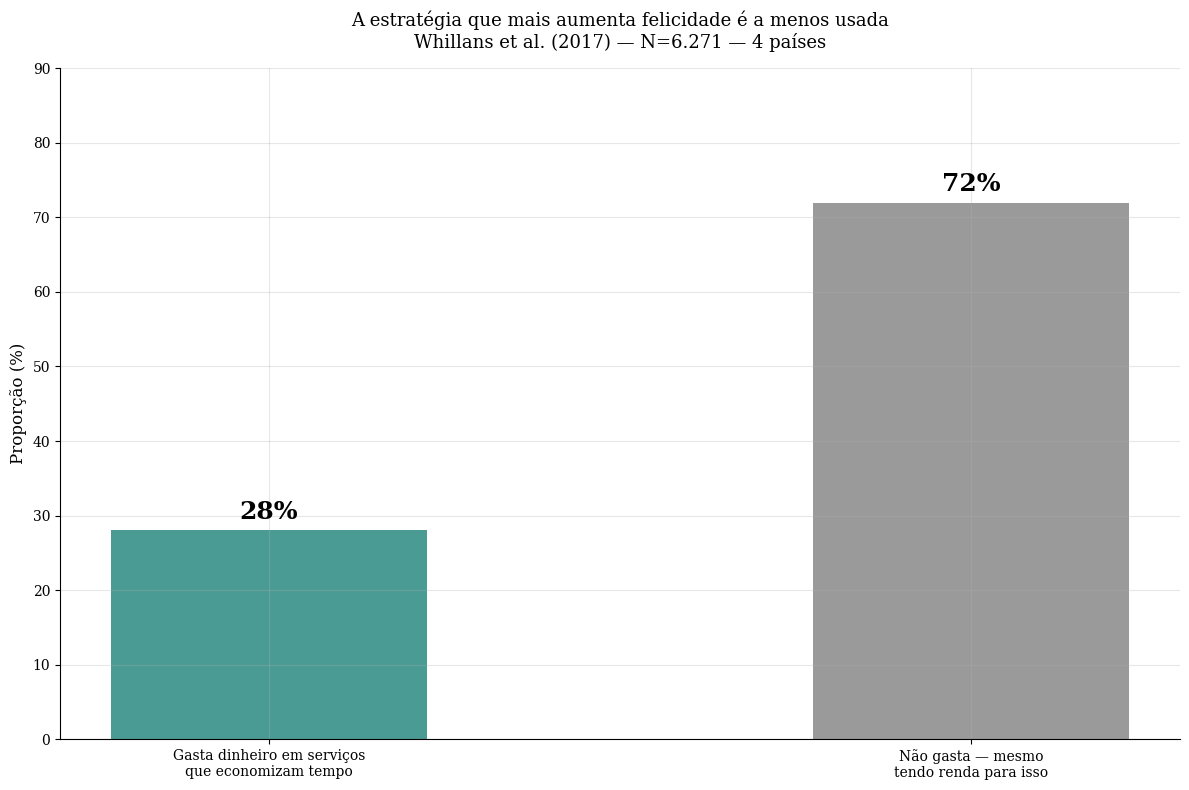
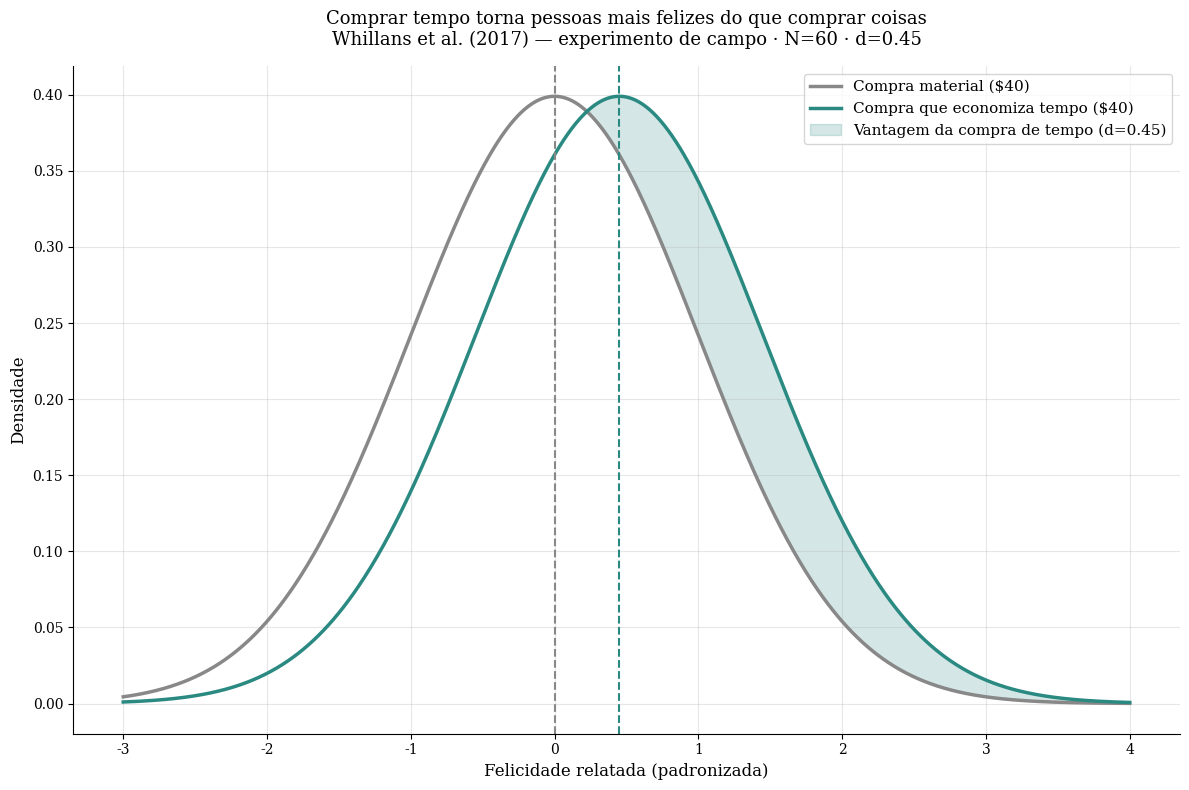
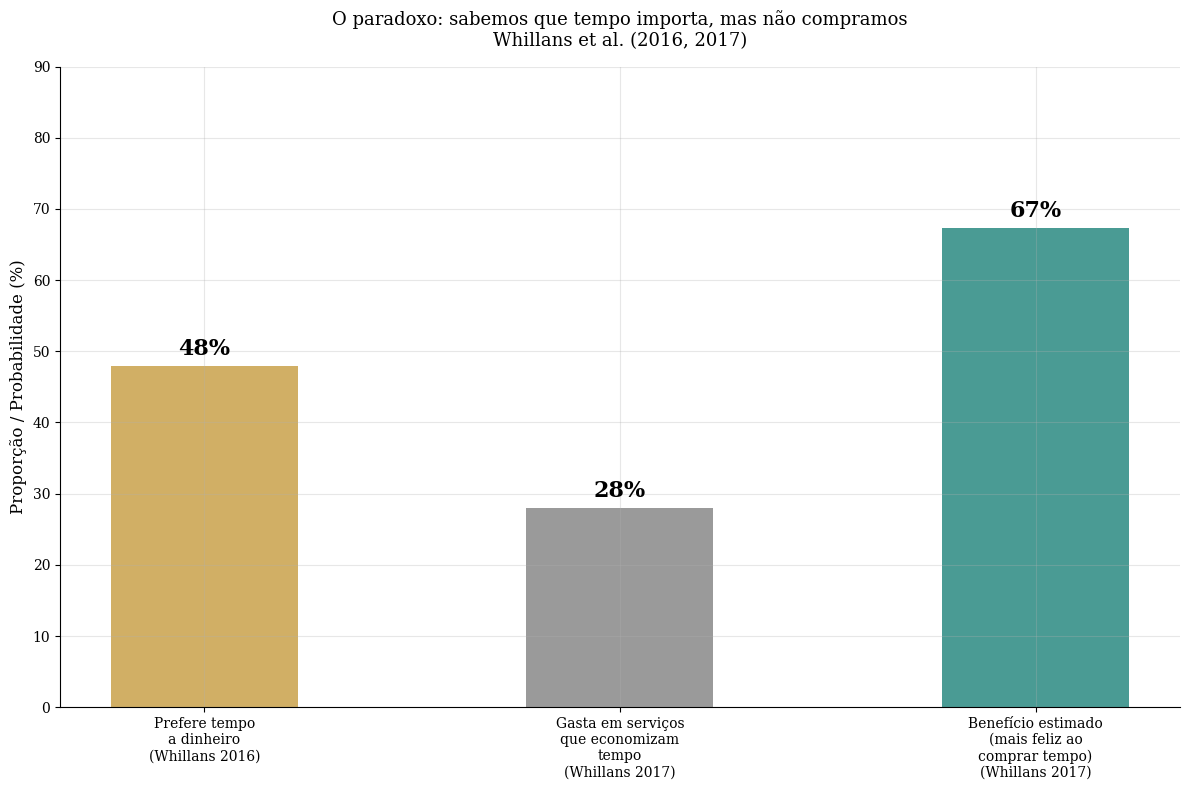

Generate these figures, in order, with matplotlib:
import numpy as np
import matplotlib.pyplot as plt
from scipy import stats

plt.rcParams['font.family'] = 'serif'
plt.rcParams['axes.spines.top'] = False
plt.rcParams['axes.spines.right'] = False
plt.rcParams['axes.grid'] = True
plt.rcParams['grid.alpha'] = 0.3
plt.rcParams['figure.facecolor'] = 'white'
plt.rcParams['axes.facecolor'] = 'white'

print('✅ Bibliotecas carregadas')

# --- DADOS DA LITERATURA ---
# Whillans et al. (2017) — PNAS — doi:10.1073/pnas.1706541114

# ESTUDO OBSERVACIONAL — N=6.271 — 4 países
# Pessoas que gastam dinheiro em servicos que economizam tempo
# relatam maior satisfação com a vida
# (associação, não causalidade — controlado por renda, horas trabalhadas)
n_observacional = 6271
n_paises = 4

# Proporção que gasta em serviços que economizam tempo
# (apenas 28% dos americanos gastam dinheiro em time-saving services —
#  isso independente de renda, o que surpreendeu os pesquisadores)
p_gasta_tempo = 0.28   # apenas 28% gastam em serviços que economizam tempo

# EXPERIMENTO DE CAMPO — N=60 — adultos trabalhadores
# Randomizado: $40 em compra que economiza tempo vs $40 em compra material
# Medida: felicidade relatada após cada fim de semana
# Resultado: maior felicidade após compra que economizou tempo
n_experimental = 60
# O paper reporta tamanho de efeito d de Cohen ~ 0.45 (efeito moderado)
d_cohen = 0.45  # tamanho de efeito moderado

# Proporção que prefere tempo a dinheiro (Whillans, Weidman & Dunn, 2016)
# Pessoas que valorizam tempo sobre dinheiro relatam maior felicidade
# (mesmo controlando por renda)
p_prefere_tempo = 0.48   # aproximadamente metade prefere tempo

fator_correcao = 0.80

print('=' * 65)
print('  DADOS DA LITERATURA — COMPRAR TEMPO VS COMPRAR COISAS')
print('=' * 65)
print(f'\n  Whillans et al. (2017) — PNAS:')
print(f'\n  Estudo observacional:')
print(f'  → N={n_observacional:,} pessoas em {n_paises} países (EUA, Canadá, Dinamarca, Holanda)')
print(f'  → Apenas {p_gasta_tempo*100:.0f}% gastam dinheiro em serviços que economizam tempo')
print(f'  → Quem gasta: maior satisfação com a vida (controlado por renda)')
print(f'\n  Experimento de campo (causal):')
print(f'  → N={n_experimental} adultos trabalhadores')
print(f'  → $40 em compra que economiza tempo vs $40 em compra material')
print(f'  → Resultado: mais felicidade após compra que economizou tempo')
print(f'  → Tamanho de efeito: d = {d_cohen} (efeito moderado)')
print(f'\n  Whillans, Weidman & Dunn (2016):')
print(f'  → {p_prefere_tempo*100:.0f}% preferem tempo a dinheiro em dilemas hipotéticos')
print(f'  → Essa preferência associada a mais felicidade (mesmo controlando renda)')
print(f'\n  Fator de correção: x{fator_correcao}')
print('=' * 65)
print()
print('  ⚠️  NOTA METODOLÓGICA:')
print('  O estudo observacional (N=6.271) é correlacional — não prova que')
print('  gastar em tempo CAUSA felicidade. O experimento de campo (N=60)')
print('  fornece evidência causal, mas com amostra pequena. Os dois juntos')
print('  são mais robustos do que qualquer um separado.')

# --- O MODELO ---

# Potência estatística do experimento (N=60, d=0.45, alpha=0.05)
# Para detectar d=0.45 com N=30 por grupo, potência ≈ 0.57
# (experimento modestamente sub-potente — valor de p foi significativo, mas marginal)
n_por_grupo = n_experimental / 2
potencia_aprox = 1 - stats.norm.cdf(1.645 - d_cohen * np.sqrt(n_por_grupo / 2))

# Estimativa do ganho em bem-estar ao comprar tempo em vez de coisas
# Usando d=0.45 como referência: efeito moderado e positivo
# Probabilidade de sentir mais felicidade na semana seguinte
# P(X > 0) onde X ~ N(d, 1) = P(Z > -d) = Φ(d)
p_mais_feliz = stats.norm.cdf(d_cohen)
p_mais_feliz_corrigido = stats.norm.cdf(d_cohen * fator_correcao)

# Apenas 28% gastam em tempo — o que o resto faz com o dinheiro
p_nao_gasta_tempo = 1 - p_gasta_tempo

print('=' * 65)
print('  MODELO — RESULTADO')
print('=' * 65)
print(f'\n  Potência do experimento (N={n_experimental}, d={d_cohen}):')
print(f'  → ~{potencia_aprox*100:.0f}% de chance de detectar o efeito se ele existe')
print(f'    (modestamente sub-potente — resultado deve ser interpretado com cautela)')
print(f'\n  P(mais feliz ao gastar em tempo vs. em coisas):')
print(f'  → Estimativa (d={d_cohen}): {p_mais_feliz*100:.0f}%')
print(f'  → Corrigida (×{fator_correcao}): {p_mais_feliz_corrigido*100:.0f}%')
print(f'\n  Gap de adoção: quem gasta em tempo vs quem poderia:')
print(f'  → Apenas {p_gasta_tempo*100:.0f}% gastam em serviços que economizam tempo')
print(f'  → {p_nao_gasta_tempo*100:.0f}% não o fazem — mesmo quando têm renda para isso')
print(f'\n  PARADOXO CENTRAL:')
print(f'  → A estratégia de gasto que mais aumenta felicidade é a menos usada')
print('=' * 65)

# --- VISUALIZACAO ---

# GRAFICO 1 — Quem gasta em tempo vs quem nao gasta (gap de adocao)
fig1, ax1 = plt.subplots(figsize=(12, 8))

categorias = ['Gasta dinheiro em serviços\nque economizam tempo', 'Não gasta — mesmo\ntendo renda para isso']
valores = [p_gasta_tempo * 100, p_nao_gasta_tempo * 100]
cores1 = ['#2a8a82', '#888888']

bars = ax1.bar(categorias, valores, color=cores1, alpha=0.85, width=0.45)
ax1.set_ylim(0, 90)
ax1.set_ylabel('Proporção (%)', fontsize=12)
ax1.set_title('A estratégia que mais aumenta felicidade é a menos usada\nWhillans et al. (2017) — N=6.271 — 4 países',
              fontsize=13, pad=15)

for bar, v in zip(bars, valores):
    ax1.text(bar.get_x() + bar.get_width() / 2, v + 1.5,
             f'{v:.0f}%', ha='center', fontweight='bold', fontsize=18)

plt.tight_layout()
plt.savefig('dia-025-grafico-01-gap-adocao.png', dpi=150, bbox_inches='tight')
plt.close()
print('✅ Gráfico 1 salvo!')


# GRAFICO 2 — Experimento: compra que economiza tempo vs compra material
fig2, ax2 = plt.subplots(figsize=(12, 8))

# Ilustracao do efeito experimental (d=0.45)
x = np.linspace(-3, 4, 1000)
y_controle = stats.norm.pdf(x, loc=0, scale=1)
y_tempo = stats.norm.pdf(x, loc=d_cohen, scale=1)

ax2.plot(x, y_controle, color='#888888', linewidth=2.5, label='Compra material ($40)')
ax2.plot(x, y_tempo, color='#2a8a82', linewidth=2.5, label='Compra que economiza tempo ($40)')
ax2.fill_between(x, y_tempo, y_controle,
                 where=(y_tempo > y_controle), alpha=0.2, color='#2a8a82',
                 label=f'Vantagem da compra de tempo (d={d_cohen})')

ax2.axvline(x=0, color='#888888', linestyle='--', linewidth=1.5)
ax2.axvline(x=d_cohen, color='#2a8a82', linestyle='--', linewidth=1.5)
ax2.set_xlabel('Felicidade relatada (padronizada)', fontsize=12)
ax2.set_ylabel('Densidade', fontsize=12)
ax2.set_title('Comprar tempo torna pessoas mais felizes do que comprar coisas\nWhillans et al. (2017) — experimento de campo · N=60 · d=0.45',
              fontsize=13, pad=15)
ax2.legend(fontsize=11)

plt.tight_layout()
plt.savefig('dia-025-grafico-02-experimento.png', dpi=150, bbox_inches='tight')
plt.close()
print('✅ Gráfico 2 salvo!')


# GRAFICO 3 — Por que nao compramos tempo: o paradoxo do uso do dinheiro
fig3, ax3 = plt.subplots(figsize=(12, 8))

categorias3 = ['Prefere tempo\na dinheiro\n(Whillans 2016)', 'Gasta em serviços\nque economizam\ntempo\n(Whillans 2017)',
               'Benefício estimado\n(mais feliz ao\ncomprar tempo)\n(Whillans 2017)']
valores3 = [p_prefere_tempo * 100, p_gasta_tempo * 100, p_mais_feliz * 100]
cores3 = ['#c9a14a', '#888888', '#2a8a82']

bars3 = ax3.bar(categorias3, valores3, color=cores3, alpha=0.85, width=0.45)
ax3.set_ylim(0, 90)
ax3.set_ylabel('Proporção / Probabilidade (%)', fontsize=12)
ax3.set_title('O paradoxo: sabemos que tempo importa, mas não compramos\nWhillans et al. (2016, 2017)',
              fontsize=13, pad=15)

for bar, v in zip(bars3, valores3):
    ax3.text(bar.get_x() + bar.get_width() / 2, v + 1.5,
             f'{v:.0f}%', ha='center', fontweight='bold', fontsize=16)

plt.tight_layout()
plt.savefig('dia-025-grafico-03-paradoxo.png', dpi=150, bbox_inches='tight')
plt.close()
print('✅ Gráfico 3 salvo!')
